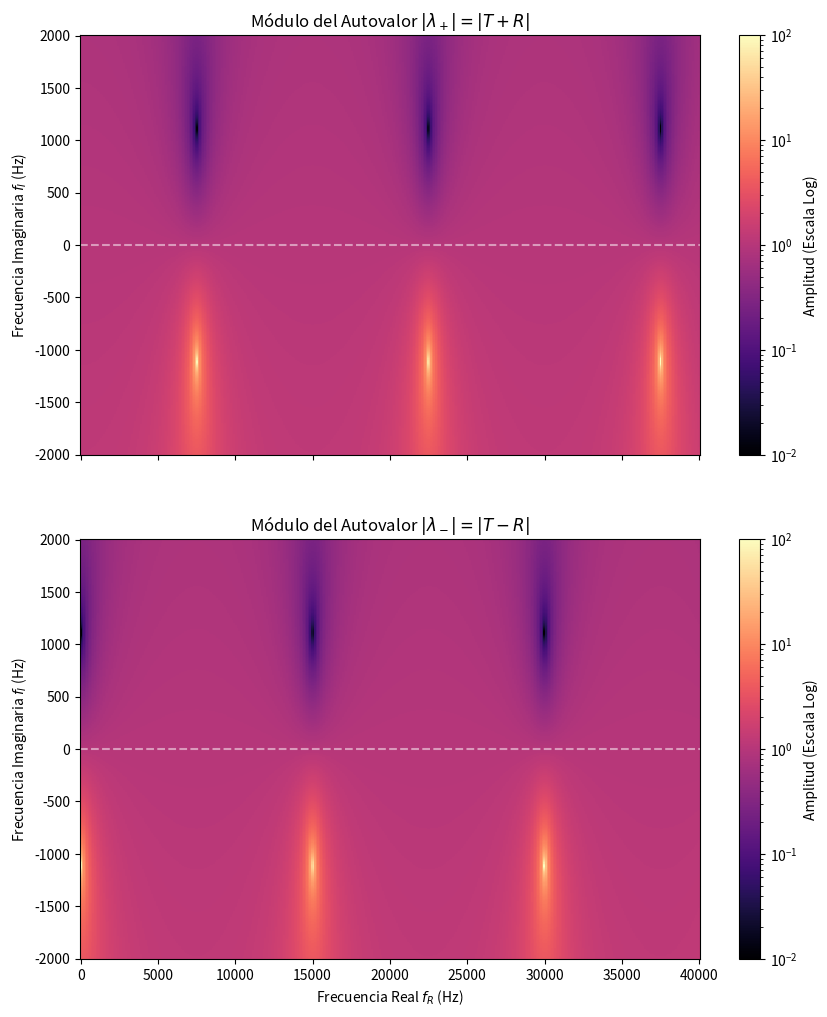

The matplotlib source for this figure:
#!/usr/bin/env python
# coding: utf-8

# In[1]:


import numpy as np
import matplotlib.pyplot as plt
from matplotlib.colors import LogNorm

c1 = 343  
c2 = 1500   
L = 0.1     

# CREACIÓN DE LA MALLA COMPLEJA (El plano fR + i fI)

# creamos vectores para el eje X (real) y el eje Y (imaginario)
fR_vals = np.linspace(10, 40000, 400)   # parte real de 10 Hz a 40 kHz
fI_vals = np.linspace(-2000, 2000, 400) # parte imaginaria de -2 kHz a +2 kHz

f_R, f_I = np.meshgrid(fR_vals, fI_vals) # np.meshgrid cruza ambos vectores para crear una cuadrícula de 400x400 puntos

# construimos nuestra frecuencia compleja
f_complex = f_R + 1j*f_I
omega = 2*np.pi*f_complex


# CÁLCULO DE LA MATRIZ DE SCATTERING

# Los números de onda ahora también serán matrices de 400x400 puntos complejos
k1 = omega/c1
k2 = omega/c2

# las fórmulas de siempre
denom = 2*k1*k2*np.cos(L*k2) - 1j*np.sin(L*k2)*(k1**2 + k2**2)
numer_R = -1j*np.sin(L*k2)*(k1**2 - k2**2)
#numer_T = 2*k1*k2*np.exp(-1j*L*k1)
numer_T = 2*k1*k2
R = numer_R/denom
T = numer_T/denom

# Calculamos los autovalores de la matriz S
lambda_mas = T+R
lambda_menos = T-R


# VISUALIZACIÓN EN MAPAS DE CALOR
fig, axes = plt.subplots(2, 1, figsize=(10, 12), sharex=True)
# parámetros visuales comunes
cmap_choice = 'magma'

# Gráfica 1: Autovalor lambda_+ 
ax1 = axes[0]
im1 = ax1.pcolormesh(f_R, f_I, np.abs(lambda_mas), shading='auto', cmap=cmap_choice, norm=LogNorm(vmin=0.01, vmax=100))
                                                       # Usamos LogNorm para que los polos (infinitos) no rompan la gráfica
ax1.set_title(r'Módulo del Autovalor $|\lambda_+| = |T + R|$')
ax1.set_ylabel('Frecuencia Imaginaria $f_I$ (Hz)')
ax1.axhline(0, color='white', linestyle='--', alpha=0.5) 
fig.colorbar(im1, ax=ax1, label='Amplitud (Escala Log)')

# Gráfica 2: Autovalor lambda_- 
ax2 = axes[1]
im2 = ax2.pcolormesh(f_R, f_I, np.abs(lambda_menos), shading='auto', cmap=cmap_choice, norm=LogNorm(vmin=0.01, vmax=100))
ax2.set_title(r'Módulo del Autovalor $|\lambda_-| = |T - R|$')
ax2.set_xlabel('Frecuencia Real $f_R$ (Hz)')
ax2.set_ylabel('Frecuencia Imaginaria $f_I$ (Hz)')
ax2.axhline(0, color='white', linestyle='--', alpha=0.5)
fig.colorbar(im2, ax=ax2, label='Amplitud (Escala Log)')
plt.savefig('frec_compleja.png')


# In[ ]:
